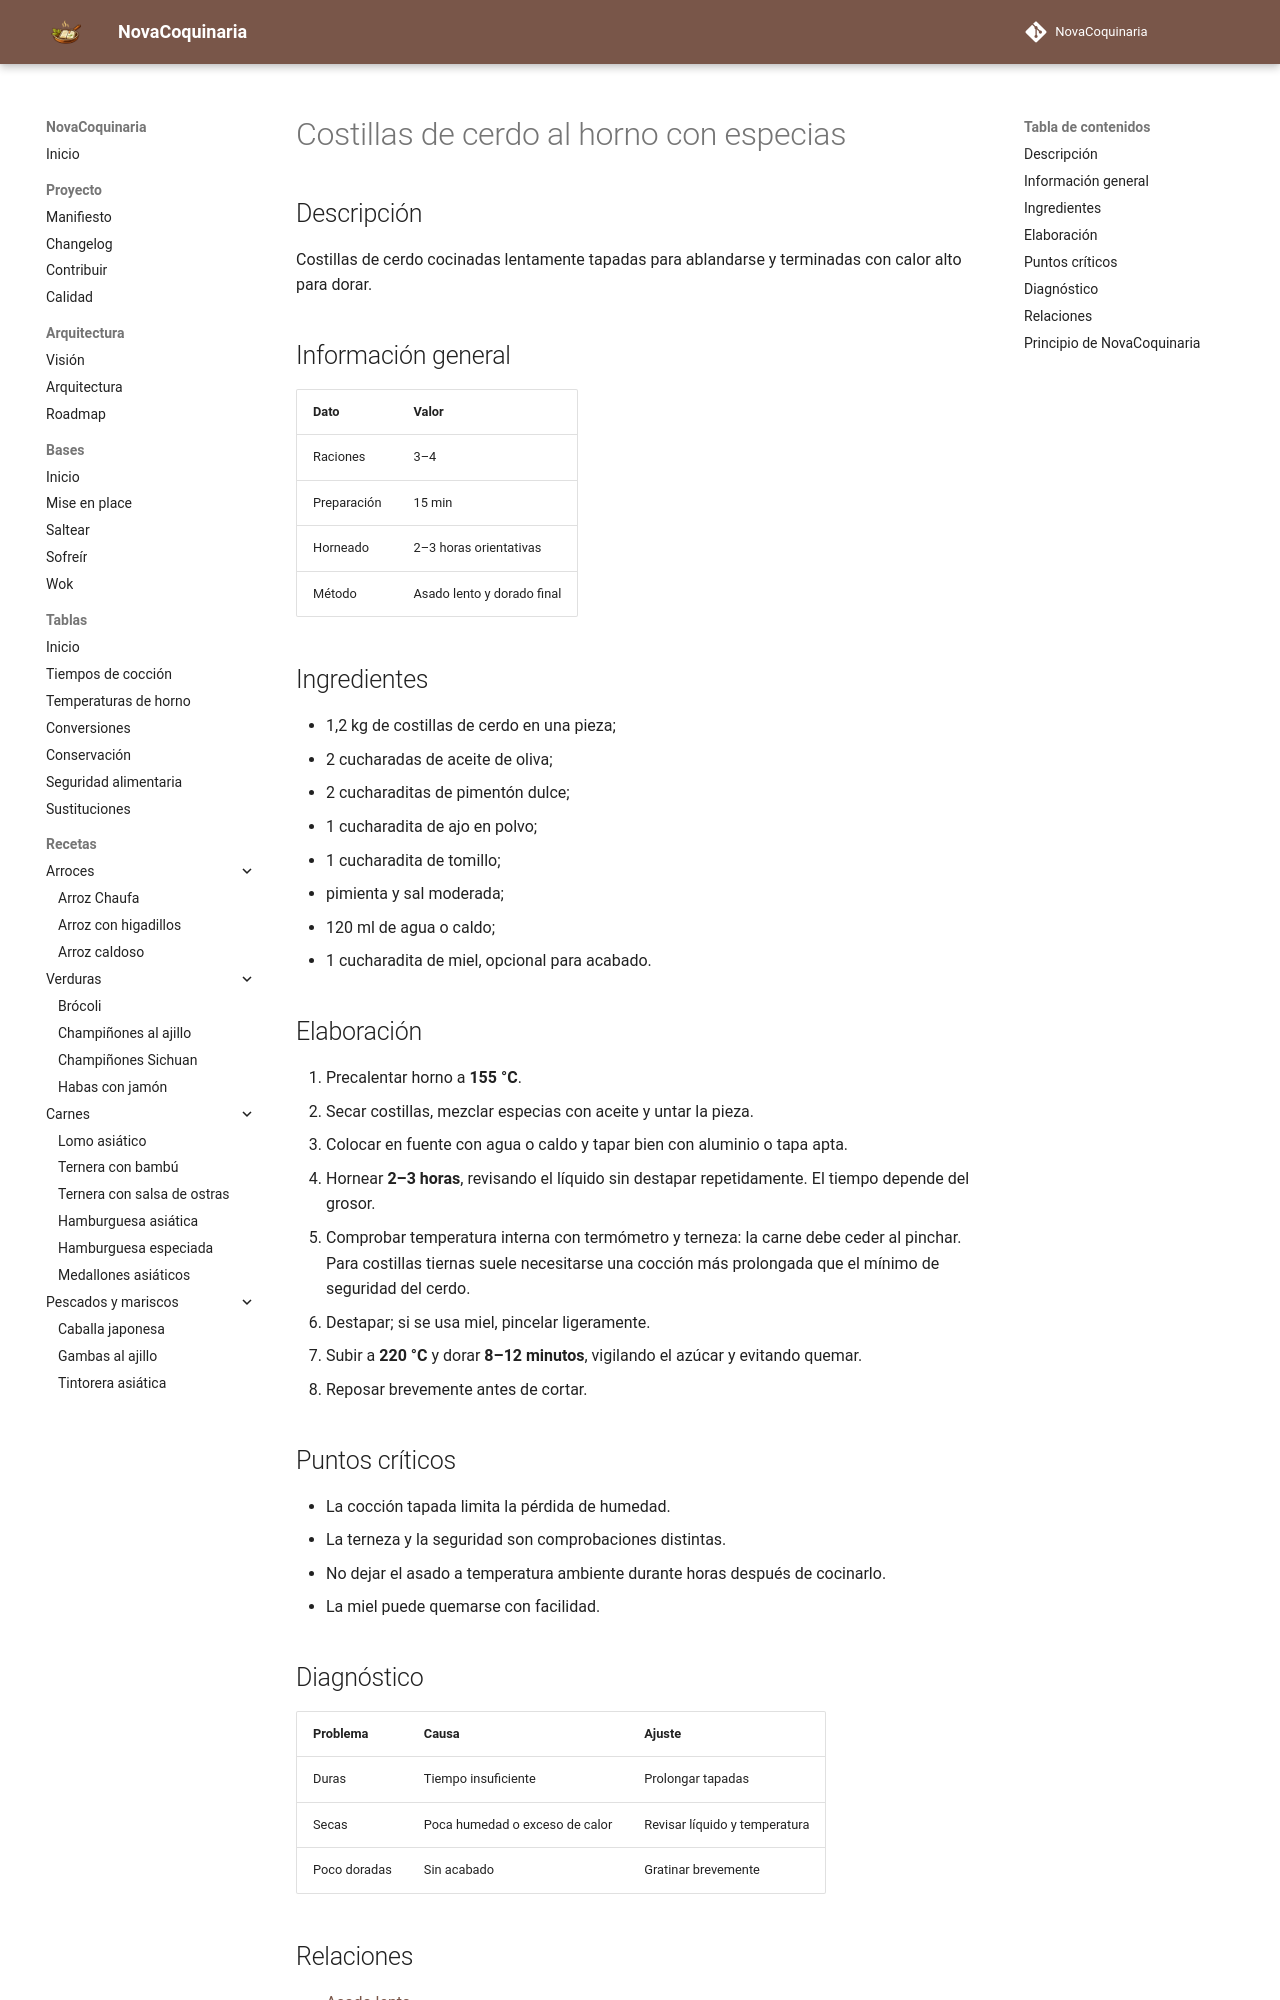

repository: fran-eliot/NovaCoquinaria · page: 10_Horno/costillas_de_cerdo_al_horno.html · generator: mkdocs

---
id: REC-0099
tipo: receta
titulo: Costillas de cerdo al horno con especias
categoria: Horno
estado: borrador
version: 1.0.0
ultima_revision: 2026-11-14
etiquetas:
  - horno
  - receta
---

# Costillas de cerdo al horno con especias

## Descripción

Costillas de cerdo cocinadas lentamente tapadas para ablandarse y terminadas con calor alto para dorar.

## Información general

| Dato | Valor |
|---|---|
| Raciones | 3–4 |
| Preparación | 15 min |
| Horneado | 2–3 horas orientativas |
| Método | Asado lento y dorado final |

## Ingredientes

- 1,2 kg de costillas de cerdo en una pieza;
- 2 cucharadas de aceite de oliva;
- 2 cucharaditas de pimentón dulce;
- 1 cucharadita de ajo en polvo;
- 1 cucharadita de tomillo;
- pimienta y sal moderada;
- 120 ml de agua o caldo;
- 1 cucharadita de miel, opcional para acabado.

## Elaboración

1. Precalentar horno a **155 °C**.
2. Secar costillas, mezclar especias con aceite y untar la pieza.
3. Colocar en fuente con agua o caldo y tapar bien con aluminio o tapa apta.
4. Hornear **2–3 horas**, revisando el líquido sin destapar repetidamente. El tiempo depende del grosor.
5. Comprobar temperatura interna con termómetro y terneza: la carne debe ceder al pinchar. Para costillas tiernas suele necesitarse una cocción más prolongada que el mínimo de seguridad del cerdo.
6. Destapar; si se usa miel, pincelar ligeramente.
7. Subir a **220 °C** y dorar **8–12 minutos**, vigilando el azúcar y evitando quemar.
8. Reposar brevemente antes de cortar.

## Puntos críticos

- La cocción tapada limita la pérdida de humedad.
- La terneza y la seguridad son comprobaciones distintas.
- No dejar el asado a temperatura ambiente durante horas después de cocinarlo.
- La miel puede quemarse con facilidad.

## Diagnóstico

| Problema | Causa | Ajuste |
|---|---|---|
| Duras | Tiempo insuficiente | Prolongar tapadas |
| Secas | Poca humedad o exceso de calor | Revisar líquido y temperatura |
| Poco doradas | Sin acabado | Gratinar brevemente |
